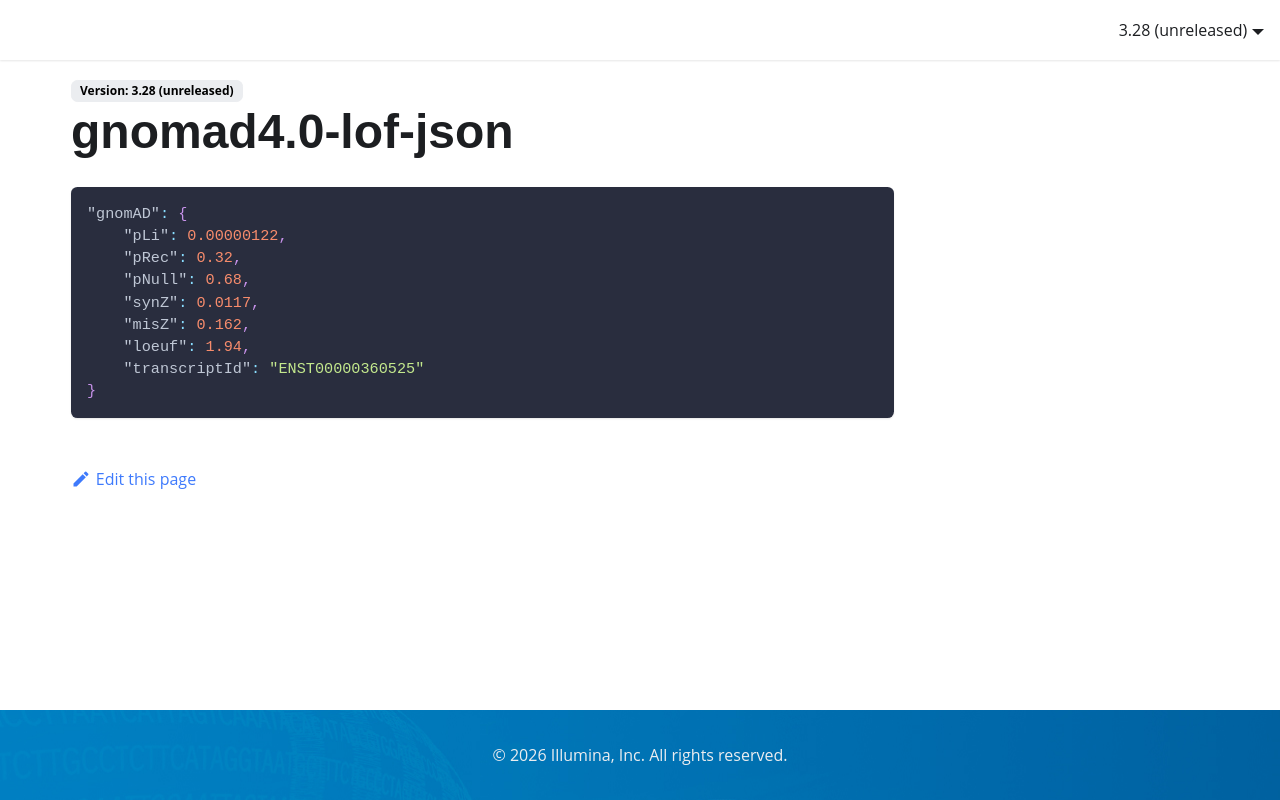

repository: Illumina/IlluminaConnectedAnnotationsDocumentation · page: data-sources/gnomad4.0-lof-json/index.html · generator: docusaurus

```json
"gnomAD": {
    "pLi": 0.00000122,
    "pRec": 0.32,
    "pNull": 0.68,
    "synZ": 0.0117,
    "misZ": 0.162,
    "loeuf": 1.94,
    "transcriptId": "ENST00000360525"
}
```
